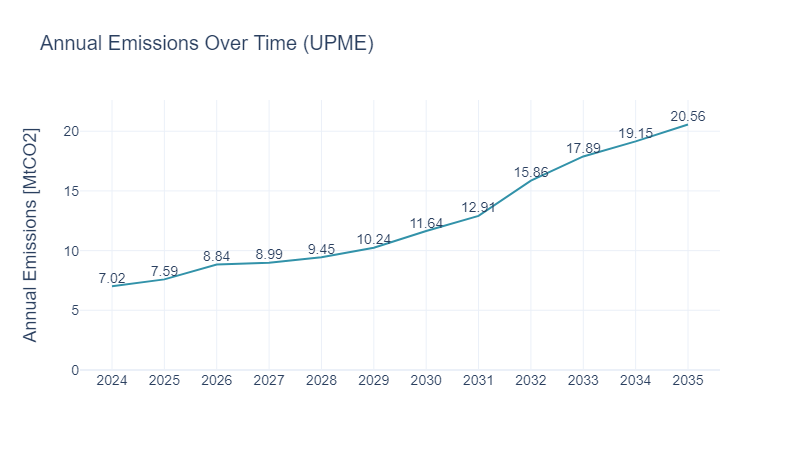

The table this chart was drawn from, first rows:
PERIOD, AnnualEmissions_tCO2_per_yr, AnnualEmissions_MtCO2_per_yr
2024, 7.02, 7.02
2025, 7.59, 7.59
2026, 8.84, 8.84
2027, 8.99, 8.99
2028, 9.45, 9.45
2029, 10.24, 10.24
2030, 11.64, 11.64
2031, 12.91, 12.91
2032, 15.86, 15.86
2033, 17.89, 17.89
2034, 19.15, 19.15
2035, 20.56, 20.56
